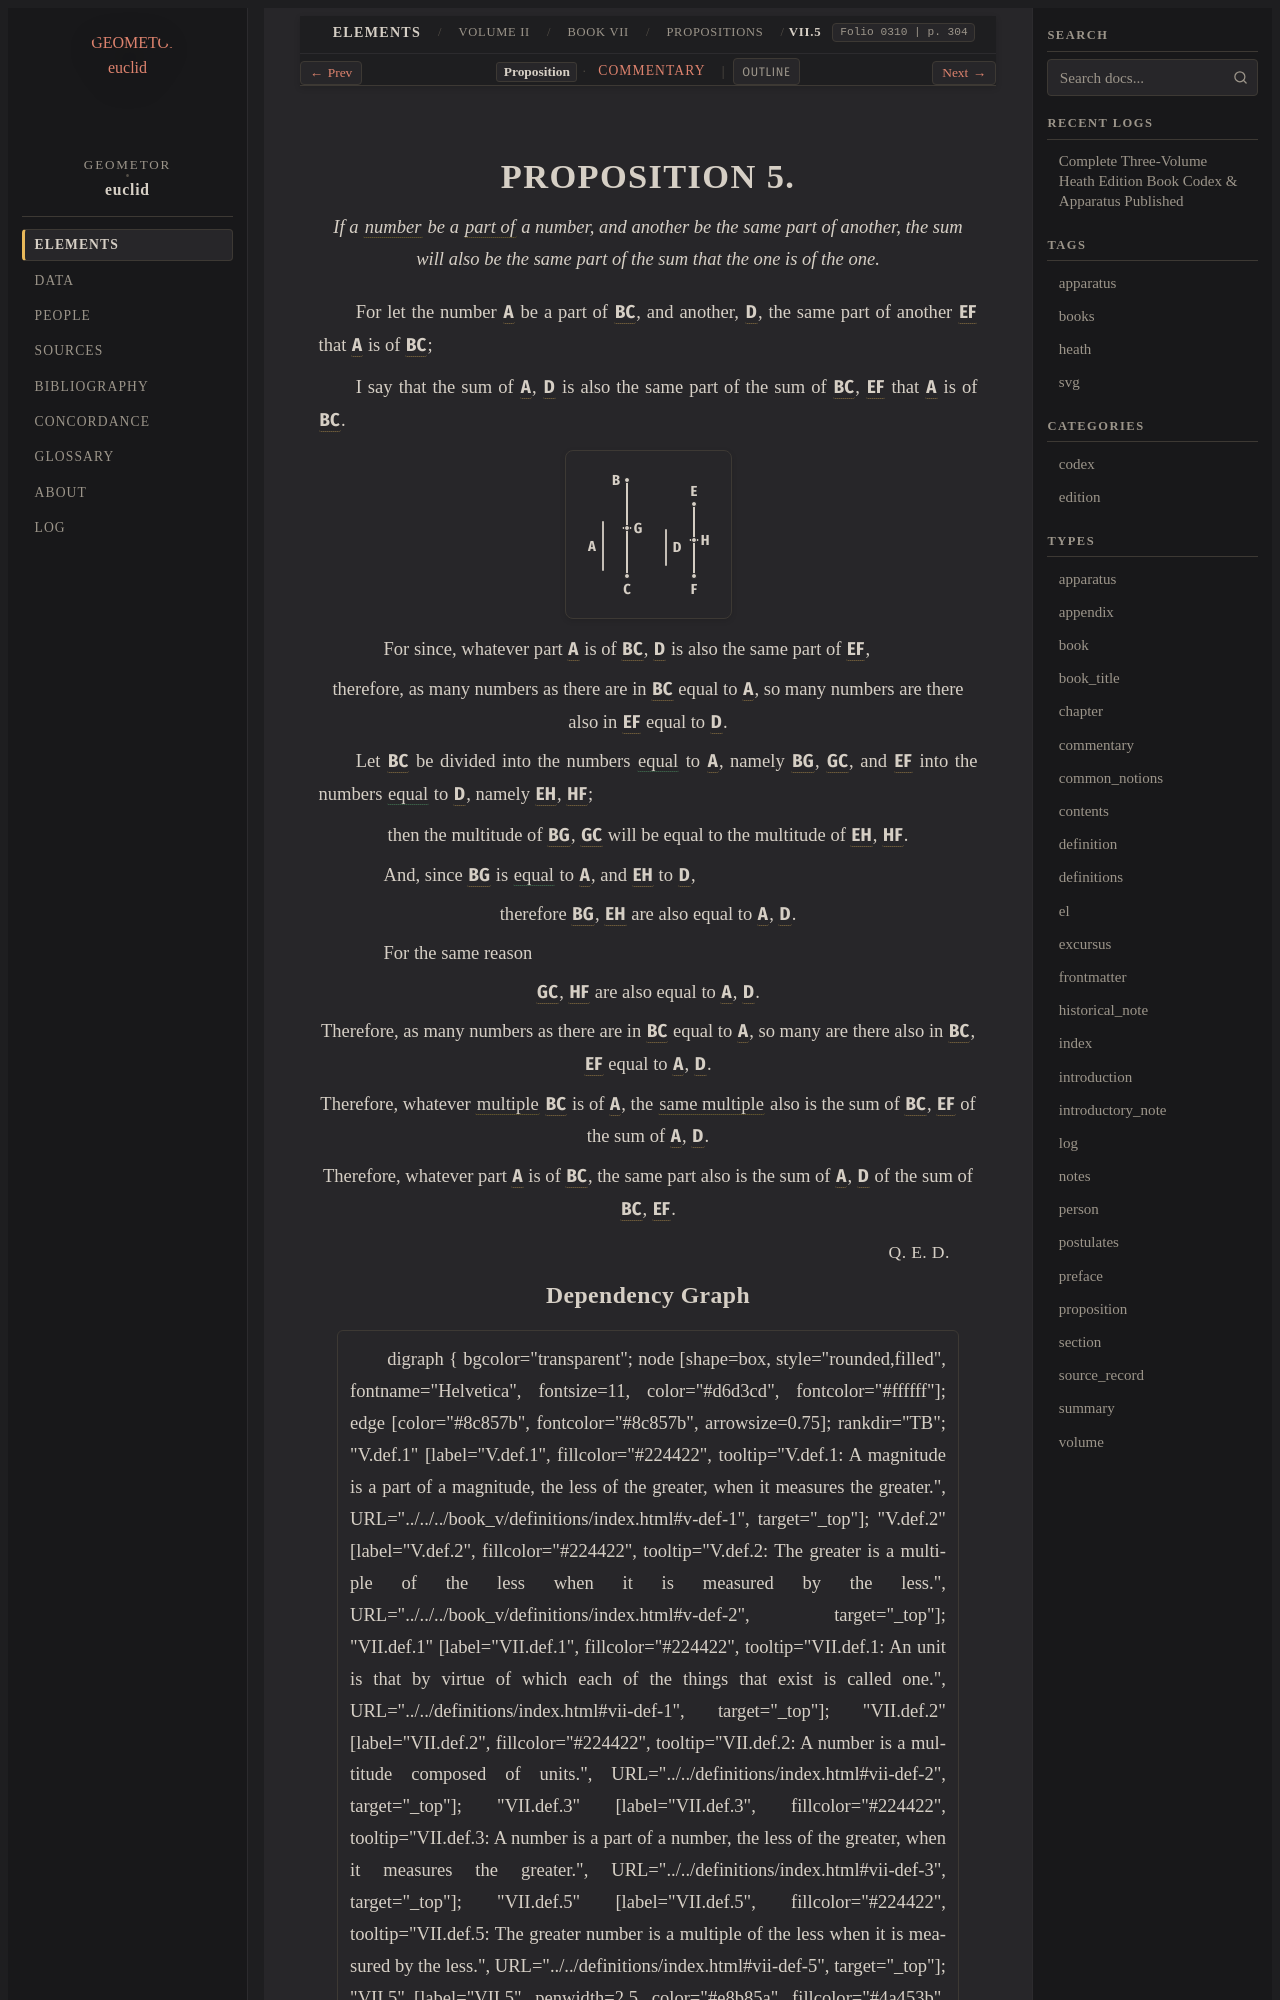

repository: geometor/euclid · page: heath/volume_II/book_vii/propositions/05/index.html · generator: sphinx

:canonical_id: VII.5
:volume: II
:book: VII
:proposition: 5
:type: proposition
:title: Proposition VII.5
:folios: 0310
:folio: 0310
:page: 304
:pages: 304
:dependencies: V.def.2, VII.def.2, VII.def.3, VII.def.5

.. _VII.5:

.. _folio-ii-0310:

.. folio:: 0310
   :page: 304

PROPOSITION 5.
==============

.. enunciation::

   If a :term:`number <number>` be a :term:`part of <part-aliquot>` a number, and another be the same part of another, the sum will also be the same part of the sum that the one is of the one.

For let the number :g:`A <0310.g1:A>` be a part of :g:`BC <0310.g1:/ B C />`, and another, :g:`D <0310.g1:D>`, the same part of another :g:`EF <0310.g1:/ E F />` that :g:`A <0310.g1:A>` is of :g:`BC <0310.g1:/ B C />`;

I say that the sum of :g:`A <0310.g1:A>`, :g:`D <0310.g1:D>` is also the same part of the sum of :g:`BC <0310.g1:/ B C />`, :g:`EF <0310.g1:/ E F />` that :g:`A <0310.g1:A>` is of :g:`BC <0310.g1:/ B C />`.

.. picture:: 0310.g1.svg
   :alt: Book VII, Proposition 5

.. subclause::

   For since, whatever part :g:`A <0310.g1:A>` is of :g:`BC <0310.g1:/ B C />`, :g:`D <0310.g1:D>` is also the same part of :g:`EF <0310.g1:/ E F />`,

.. assertion::

   therefore, as many numbers as there are in :g:`BC <0310.g1:/ B C />` equal to :g:`A <0310.g1:A>`, so many numbers are there also in :g:`EF <0310.g1:/ E F />` equal to :g:`D <0310.g1:D>`.

Let :g:`BC <0310.g1:/ B C />` be divided into the numbers :eq:`equal <0310.g1:/ B G / = 0310.g1:/ G C / = 0310.g1:A>` to :g:`A <0310.g1:A>`, namely :g:`BG <0310.g1:/ B G />`, :g:`GC <0310.g1:/ G C />`, and :g:`EF <0310.g1:/ E F />` into the numbers :eq:`equal <0310.g1:/ E H / = 0310.g1:/ H F / = 0310.g1:D>` to :g:`D <0310.g1:D>`, namely :g:`EH <0310.g1:/ E H />`, :g:`HF <0310.g1:/ H F />`;

.. assertion::

   then the multitude of :g:`BG <0310.g1:/ B G />`, :g:`GC <0310.g1:/ G C />` will be equal to the multitude of :g:`EH <0310.g1:/ E H />`, :g:`HF <0310.g1:/ H F />`.

.. subclause::

   And, since :g:`BG <0310.g1:/ B G />` is :eq:`equal <0310.g1:/ B G / = 0310.g1:A; 0310.g1:/ E H / = 0310.g1:D>` to :g:`A <0310.g1:A>`, and :g:`EH <0310.g1:/ E H />` to :g:`D <0310.g1:D>`,

.. assertion::

   therefore :g:`BG <0310.g1:/ B G />`, :g:`EH <0310.g1:/ E H />` are also equal to :g:`A <0310.g1:A>`, :g:`D <0310.g1:D>`.

.. subclause::

   For the same reason

.. assertion::

   :g:`GC <0310.g1:/ G C />`, :g:`HF <0310.g1:/ H F />` are also equal to :g:`A <0310.g1:A>`, :g:`D <0310.g1:D>`.

.. assertion::

   Therefore, as many numbers as there are in :g:`BC <0310.g1:/ B C />` equal to :g:`A <0310.g1:A>`, so many are there also in :g:`BC <0310.g1:/ B C />`, :g:`EF <0310.g1:/ E F />` equal to :g:`A <0310.g1:A>`, :g:`D <0310.g1:D>`.

.. assertion::

   Therefore, whatever :term:`multiple <multiple>` :g:`BC <0310.g1:/ B C />` is of :g:`A <0310.g1:A>`, the :term:`same multiple <multiple>` also is the sum of :g:`BC <0310.g1:/ B C />`, :g:`EF <0310.g1:/ E F />` of the sum of :g:`A <0310.g1:A>`, :g:`D <0310.g1:D>`.

.. assertion::

   Therefore, whatever part :g:`A <0310.g1:A>` is of :g:`BC <0310.g1:/ B C />`, the same part also is the sum of :g:`A <0310.g1:A>`, :g:`D <0310.g1:D>` of the sum of :g:`BC <0310.g1:/ B C />`, :g:`EF <0310.g1:/ E F />`.

.. qed::

   :just:`Q. E. D.`

Dependency Graph
----------------

.. graphviz::

   digraph {
     bgcolor="transparent";
     node [shape=box, style="rounded,filled", fontname="Helvetica", fontsize=11, color="#d6d3cd", fontcolor="#ffffff"];
     edge [color="#8c857b", fontcolor="#8c857b", arrowsize=0.75];
     rankdir="TB";
     "V.def.1" [label="V.def.1", fillcolor="#224422", tooltip="V.def.1: A magnitude is a part of a magnitude, the less of the greater, when it measures the greater.", URL="../../../book_v/definitions/index.html#v-def-1", target="_top"];
     "V.def.2" [label="V.def.2", fillcolor="#224422", tooltip="V.def.2: The greater is a multiple of the less when it is measured by the less.", URL="../../../book_v/definitions/index.html#v-def-2", target="_top"];
     "VII.def.1" [label="VII.def.1", fillcolor="#224422", tooltip="VII.def.1: An unit is that by virtue of which each of the things that exist is called one.", URL="../../definitions/index.html#vii-def-1", target="_top"];
     "VII.def.2" [label="VII.def.2", fillcolor="#224422", tooltip="VII.def.2: A number is a multitude composed of units.", URL="../../definitions/index.html#vii-def-2", target="_top"];
     "VII.def.3" [label="VII.def.3", fillcolor="#224422", tooltip="VII.def.3: A number is a part of a number, the less of the greater, when it measures the greater.", URL="../../definitions/index.html#vii-def-3", target="_top"];
     "VII.def.5" [label="VII.def.5", fillcolor="#224422", tooltip="VII.def.5: The greater number is a multiple of the less when it is measured by the less.", URL="../../definitions/index.html#vii-def-5", target="_top"];
     "VII.5" [label="VII.5", penwidth=2.5, color="#e8b85a", fillcolor="#4a453b", tooltip="VII.5: If a number be a part of a number, and another be the same part of another, the sum will also be the same part of the sum that the one is of the one.", URL="index.html", target="_top"];
     "V.def.2" -> "V.def.1";
     "VII.def.3" -> "V.def.1";
     "VII.def.5" -> "V.def.1";
     "VII.5" -> "V.def.2";
     "VII.def.2" -> "VII.def.1";
     "VII.def.3" -> "VII.def.2";
     "VII.def.5" -> "VII.def.2";
     "VII.5" -> "VII.def.2";
     "VII.5" -> "VII.def.3";
     "VII.5" -> "VII.def.5";
   }
